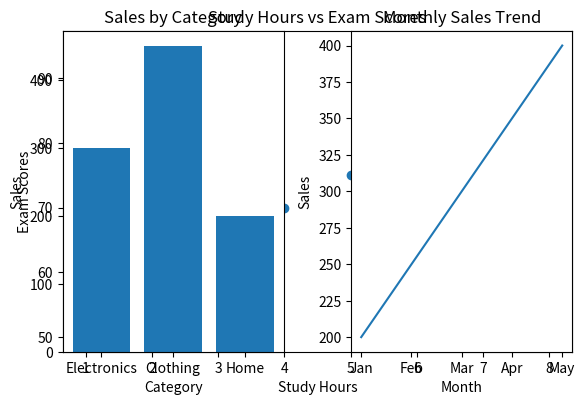

Here is the Python script that generated this plot:
# -*- coding: utf-8 -*-
"""
Created on Tue Feb 10 12:44:34 2026

[redacted]
"""

# scatter_plot.py

import matplotlib.pyplot as plt

# Data
study_hours = [1, 2, 3, 4, 5, 6, 7, 8]
scores = [50, 55, 65, 70, 75, 85, 90, 95]

# Create scatter plot
plt.scatter(study_hours, scores)

# Add labels and title
plt.xlabel("Study Hours")
plt.ylabel("Exam Scores")
plt.title("Study Hours vs Exam Scores")

# Show plot
plt.show()

# dashboard.py

import matplotlib.pyplot as plt

# Data for bar chart
categories = ['Electronics', 'Clothing', 'Home']
sales = [300, 450, 200]

# Data for line plot (monthly sales trend example)
months = ['Jan', 'Feb', 'Mar', 'Apr', 'May']
monthly_sales = [200, 250, 300, 350, 400]

# Create figure

# First subplot (Bar Chart)
plt.subplot(1, 2, 1)
plt.bar(categories, sales)
plt.title("Sales by Category")
plt.xlabel("Category")
plt.ylabel("Sales")

# Second subplot (Line Plot)
plt.subplot(1, 2, 2)
plt.plot(months, monthly_sales)
plt.title("Monthly Sales Trend")
plt.xlabel("Month")
plt.ylabel("Sales")

# Adjust layout to prevent overlapping
plt.tight_layout()

# Display
plt.show()

